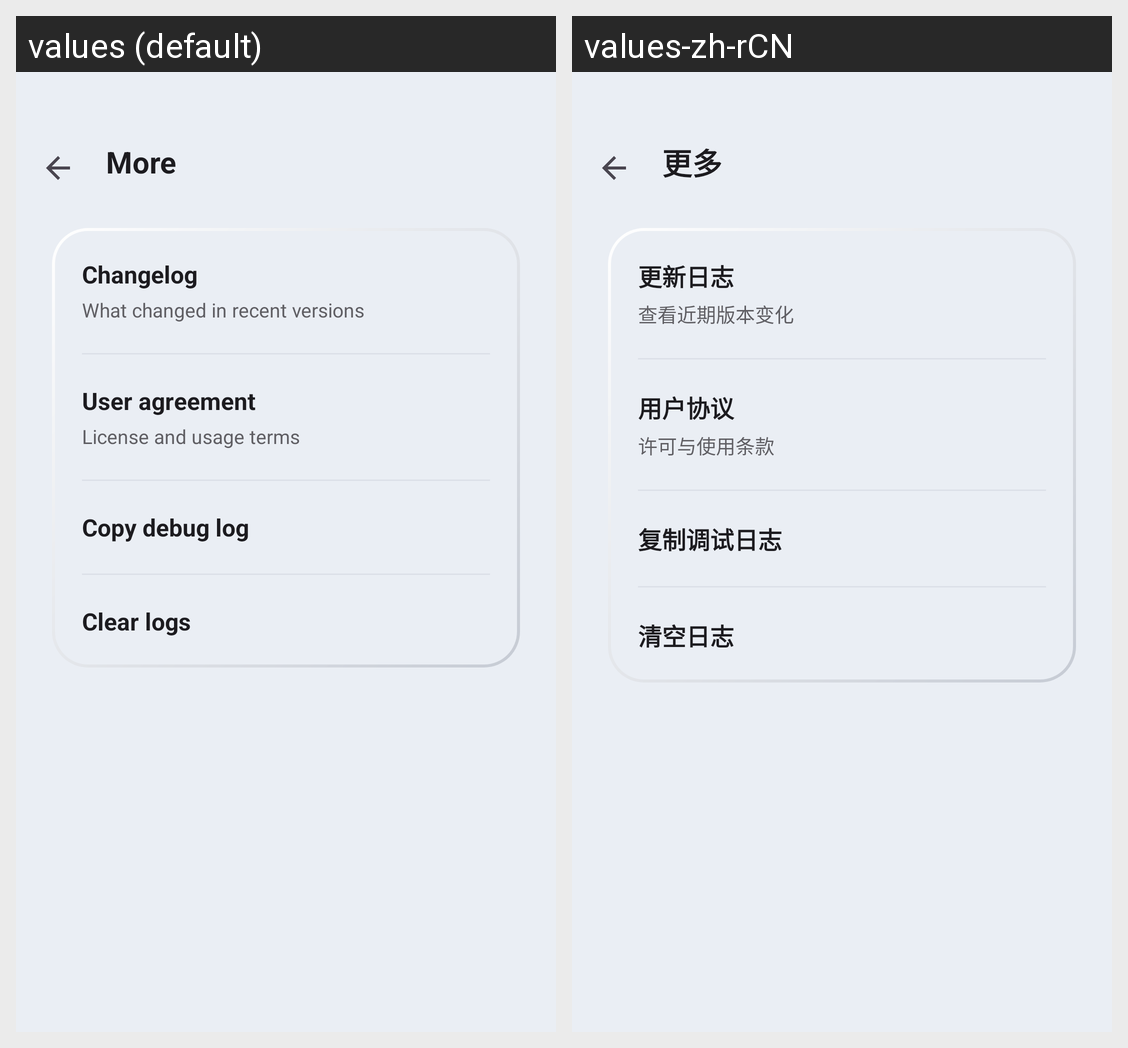

The Android screen above is rendered under two locales of the same app. Produce the string resources it draws, with the default and per-locale values.
Android screen res/layout/activity_settings_info.xml rendered under 2 locales, left to right: values (default), values-zh-rCN. Device: Nexus 5 (rendered at 1080×1920; each locale shown at half size, 540×960, under a caption strip naming it); theme AppTheme.
Strings drawn on this screen, with the default value and each locale's value (text and hints the layout hard-codes, and strings that could not be matched under every locale, appear in the picture but are not listed):

settings_info_title
  values: More
  values-zh-rCN: 更多

settings_changelog_title
  values: Changelog
  values-zh-rCN: 更新日志

settings_changelog_subtitle
  values: What changed in recent versions
  values-zh-rCN: 查看近期版本变化

settings_user_agreement_title
  values: User agreement
  values-zh-rCN: 用户协议

settings_user_agreement_subtitle
  values: License and usage terms
  values-zh-rCN: 许可与使用条款

settings_copy_diag_title
  values: Copy debug log
  values-zh-rCN: 复制调试日志

settings_clear_diag_title
  values: Clear logs
  values-zh-rCN: 清空日志
